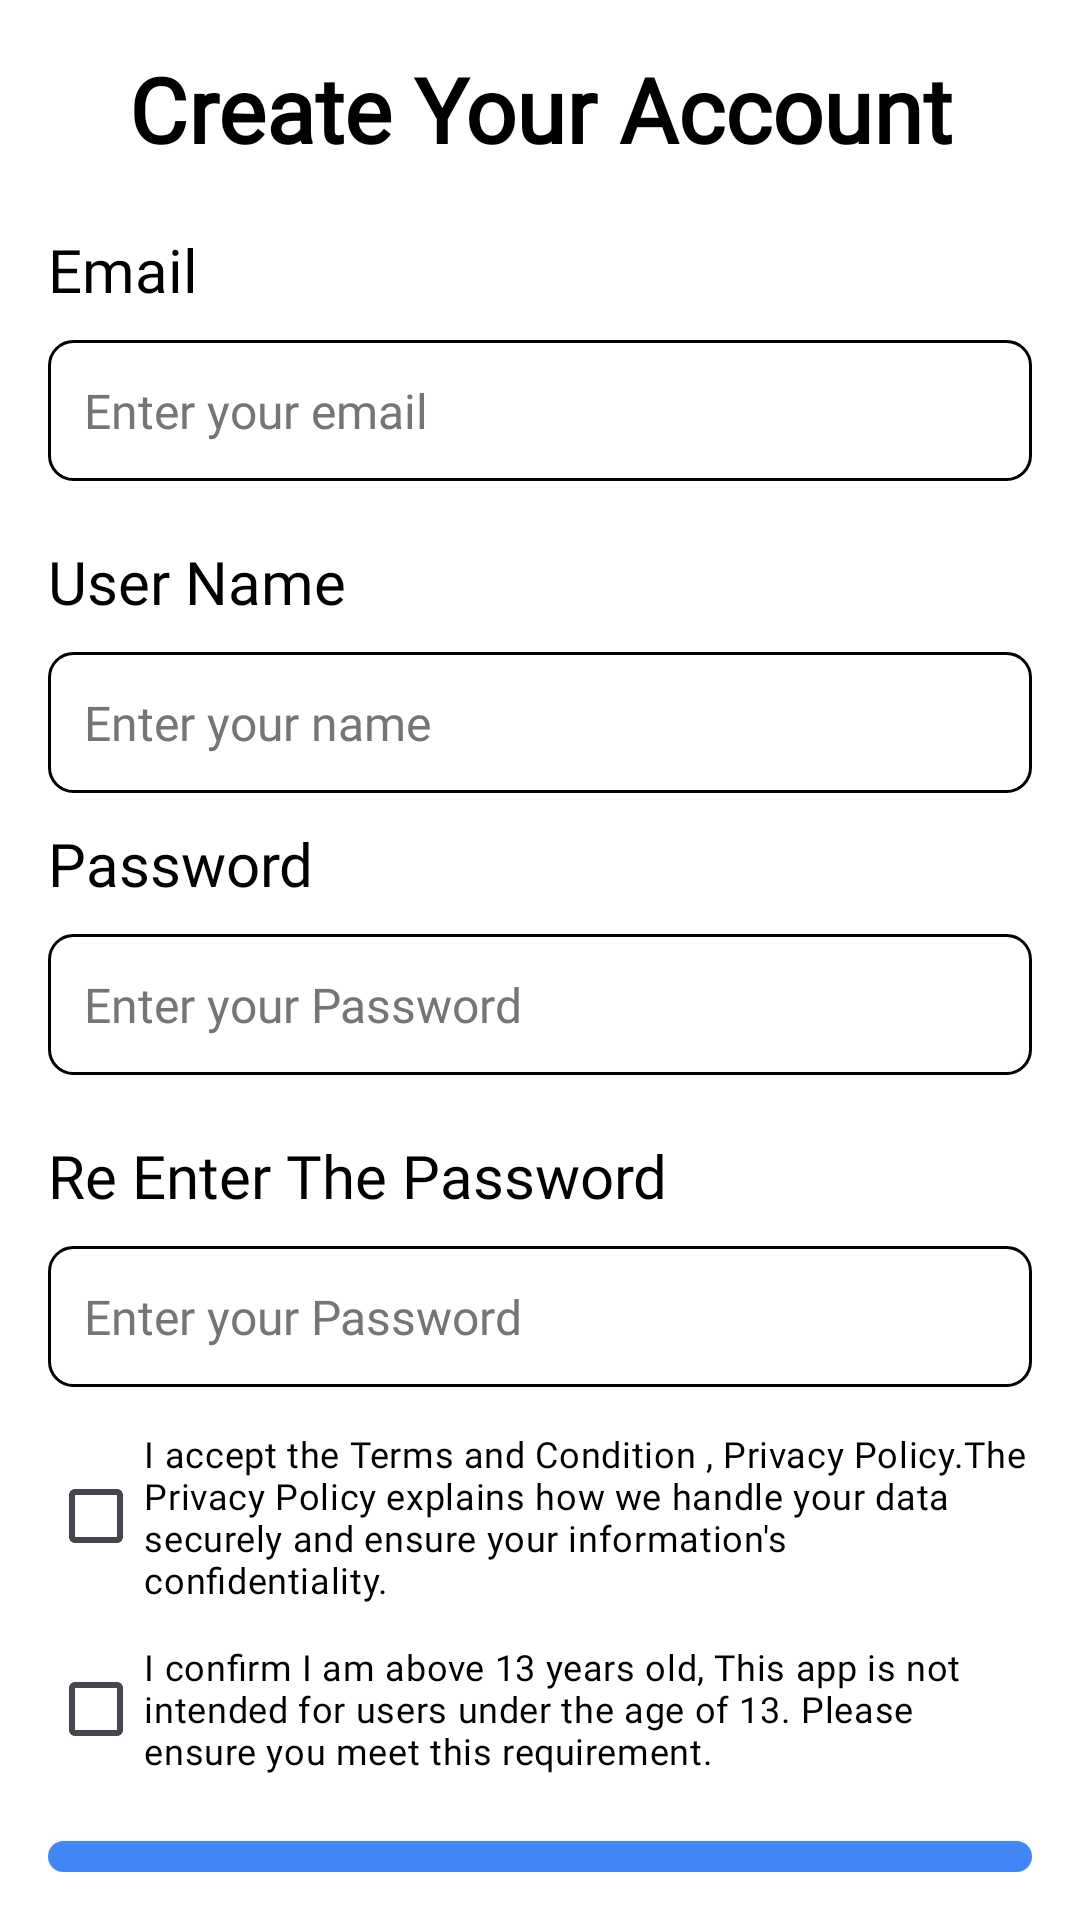

Android layout source for this screen:
<!-- AndroidManifest.xml: application theme Theme.Quiz -->
<!-- res/layout/activity_register.xml -->
<?xml version="1.0" encoding="utf-8"?>
<androidx.constraintlayout.widget.ConstraintLayout xmlns:android="http://schemas.android.com/apk/res/android"
    xmlns:app="http://schemas.android.com/apk/res-auto"
    xmlns:tools="http://schemas.android.com/tools"
    android:layout_width="match_parent"
    android:padding="16dp"
    android:orientation="vertical"
    android:background="@color/white"
    android:layout_height="match_parent"
    tools:context=".RegisterActivity">

    <LinearLayout
        android:layout_width="match_parent"
        android:layout_height="wrap_content"
        app:layout_constraintTop_toTopOf="parent"
        app:layout_constraintRight_toRightOf="parent"
        app:layout_constraintBottom_toBottomOf="parent"
        app:layout_constraintLeft_toLeftOf="parent"
        android:orientation="vertical">
        <TextView
            android:layout_width="match_parent"
            android:layout_height="wrap_content"
            android:text="Create Your Account"
            android:textColor="@color/black"
            android:textSize="30sp"
            android:fontFamily="@font/lato"
            android:textStyle="bold"
            android:gravity="center_horizontal"/>


        <LinearLayout
            android:layout_width="match_parent"
            android:layout_height="wrap_content"
            android:orientation="vertical"
            android:layout_marginTop="20dp"
            android:id="@+id/l1">
            <TextView
                android:layout_width="wrap_content"
                android:layout_height="wrap_content"
                android:text="Email"
                android:textSize="20sp"
                android:fontFamily="@font/lato"
                android:textColor="@color/black"
                android:layout_marginBottom="10dp"/>
            <EditText
                android:layout_width="match_parent"
                android:layout_height="47dp"
                android:background="@drawable/edittext_background"
                android:fontFamily="@font/plus"
                android:gravity="center_vertical"
                android:id="@+id/emailregister"
                android:textColor="@color/black"
                android:drawableLeft="@drawable/baseline_email_24"
                android:textSize="16sp"
                android:maxLines="1"
                android:drawablePadding="10dp"
                android:layout_marginBottom="20dp"
                android:textColorHint="@color/LightGray"
                android:hint="Enter your email" />
            <TextView
                android:layout_width="wrap_content"
                android:layout_height="wrap_content"
                android:text="User Name"
                android:textSize="20sp"
                android:fontFamily="@font/lato"
                android:textColor="@color/black"
                android:layout_marginBottom="10dp"/>
            <EditText
                android:layout_width="match_parent"
                android:layout_height="47dp"
                android:background="@drawable/edittext_background"
                android:fontFamily="@font/plus"
                android:gravity="center_vertical"
                android:maxLines="1"
                android:id="@+id/nameregister"
                android:textColor="@color/black"
                android:drawableLeft="@drawable/baseline_email_24"
                android:textSize="16sp"
                android:drawablePadding="10dp"
                android:layout_marginBottom="10dp"
                android:textColorHint="@color/LightGray"
                android:hint="Enter your name" />

            <TextView
                android:layout_width="wrap_content"
                android:layout_height="wrap_content"
                android:text="Password"
                android:textSize="20sp"
                android:fontFamily="@font/lato"
                android:textColor="@color/black"
                android:layout_marginBottom="10dp"/>


            <EditText
                android:layout_width="match_parent"
                android:layout_height="47dp"
                android:background="@drawable/edittext_background"
                android:fontFamily="@font/plus"
                android:textColor="@color/black"
                android:drawableLeft="@drawable/baseline_security_24"
                android:textSize="16sp"
                android:inputType="textPassword"
                android:maxLines="1"
                android:drawablePadding="10dp"
                android:layout_marginBottom="20dp"
                android:textColorHint="@color/LightGray"
                android:id="@+id/passwordregister"
                android:hint="Enter your Password" />
            <TextView
                android:layout_width="wrap_content"
                android:layout_height="wrap_content"
                android:text="Re Enter The Password"
                android:textSize="20sp"
                android:fontFamily="@font/lato"
                android:textColor="@color/black"
                android:layout_marginBottom="10dp"/>


            <EditText
                android:layout_width="match_parent"
                android:layout_height="47dp"
                android:background="@drawable/edittext_background"
                android:fontFamily="@font/plus"
                android:textColor="@color/black"
                android:drawableLeft="@drawable/baseline_security_24"
                android:maxLines="1"
                android:textSize="16sp"
                android:drawablePadding="10dp"
                android:inputType="textPassword"
                android:layout_marginBottom="14dp"
                android:textColorHint="@color/LightGray"
                android:id="@+id/repasswordregister"
                android:hint="Enter your Password" />
            <CheckBox
                android:id="@+id/checkbox_terms"
                android:layout_width="wrap_content"
                android:layout_height="wrap_content"
                android:text="I accept the Terms and Condition , Privacy Policy.The Privacy Policy explains how we handle your data securely and ensure your information's confidentiality."
                android:textSize="12sp"
                android:layout_marginBottom="8dp"
                android:fontFamily="@font/plus"
                android:textColor="@color/black" />

            <CheckBox
                android:id="@+id/checkbox_age"
                android:layout_width="wrap_content"
                android:layout_height="wrap_content"
                android:text="I confirm I am above 13 years old, This app is not intended for users under the age of 13. Please ensure you meet this requirement."
                android:textSize="12sp"
                android:layout_marginTop="3dp"
                android:layout_marginBottom="20dp"
                android:fontFamily="@font/plus"
                android:textColor="@color/black" />

            <Button
                android:layout_width="match_parent"
                android:layout_height="wrap_content"
                android:background="@drawable/bluebackround"
                android:textColor="@color/white"
                android:text="Register"
                android:textSize="16sp"
                android:fontFamily="@font/lato"
                android:id="@+id/registerrbtn"
                />


        </LinearLayout>
</LinearLayout>


</androidx.constraintlayout.widget.ConstraintLayout>
<!-- resources referenced by this layout -->
<resources>
  <color name="LightGray">#757575</color>
  <color name="black">#FF000000</color>
  <color name="white">#FFFFFFFF</color>
  <!-- drawable bluebackround (drawable) -->
  <?xml version="1.0" encoding="utf-8"?>
  <shape xmlns:android="http://schemas.android.com/apk/res/android"
      android:shape="rectangle">
  
      <solid android:color="#4285F4" /> 
  
      <corners android:radius="14dp" /> 
  
      <padding
          android:left="16dp"
          android:top="12dp"
          android:right="16dp"
          android:bottom="12dp" />
  </shape>
  <!-- drawable edittext_background (drawable) -->
  <?xml version="1.0" encoding="utf-8"?>
  <shape xmlns:android="http://schemas.android.com/apk/res/android"
      android:shape="rectangle">
  
      <solid android:color="#FFFFFF" /> 
  
      <stroke
          android:width="1dp"
          android:color="@color/black" /> 
  
      <corners android:radius="8dp" /> 
  
      <padding
          android:left="12dp"
          android:top="8dp"
          android:right="12dp"
          android:bottom="8dp" />
  </shape>
  <style name="Theme.Quiz" parent="Base.Theme.Quiz" />
  <style name="Base.Theme.Quiz" parent="Theme.Material3.DayNight.NoActionBar">
  
          <item name="colorPrimary">@color/PrimaryColor</item>
          <item name="colorSecondary">@color/SecondaryColor</item>
      </style>
  <color name="PrimaryColor">#2196F3</color>
  <color name="SecondaryColor">#FFFFFF</color>
</resources>
